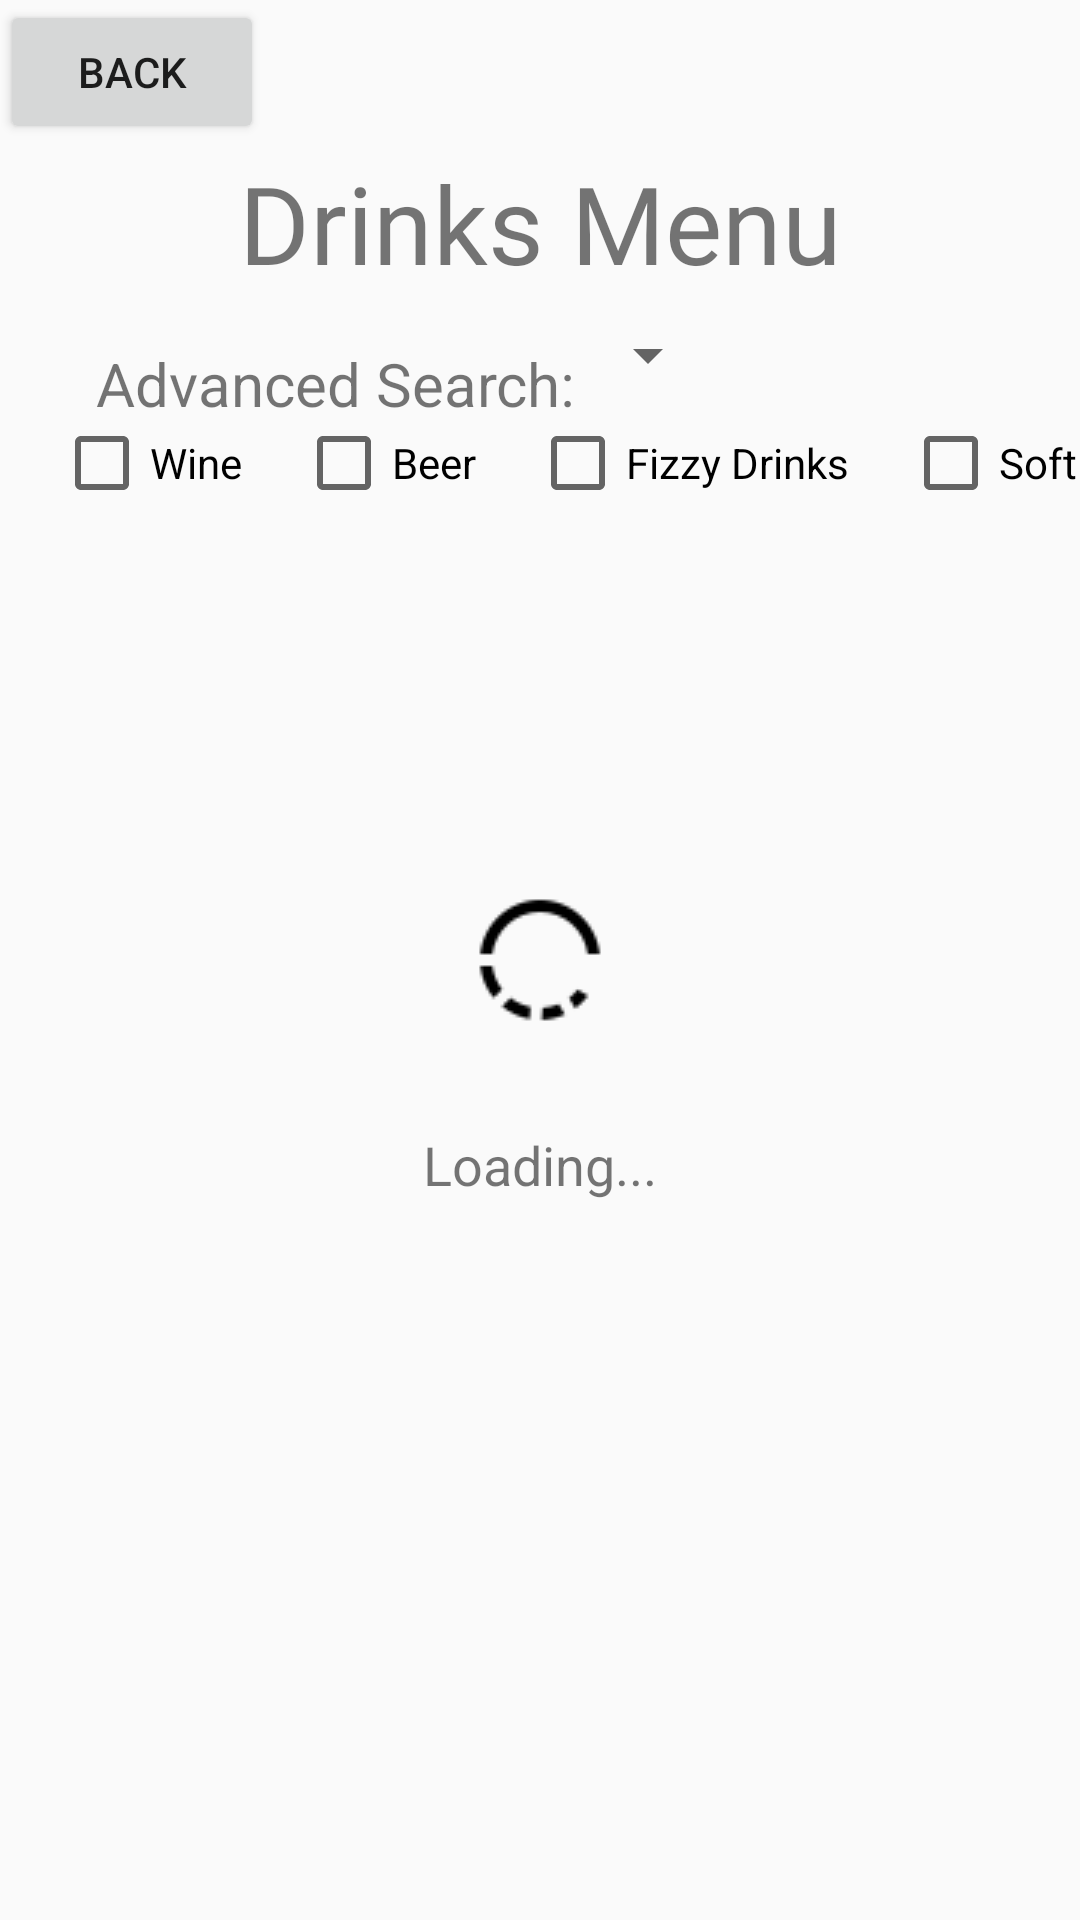

The Android layout XML behind this screen, and the referenced resources:
<!-- AndroidManifest.xml: application theme AppTheme -->
<!-- res/layout/activity_drinks.xml -->
<?xml version="1.0" encoding="utf-8"?>

<androidx.constraintlayout.widget.ConstraintLayout xmlns:android="http://schemas.android.com/apk/res/android"
    xmlns:app="http://schemas.android.com/apk/res-auto"
    android:layout_width="match_parent"
    android:layout_height="wrap_content">

    <TextView
        android:id="@+id/textView"
        android:layout_width="wrap_content"
        android:layout_height="wrap_content"
        android:layout_marginTop="50dp"
        android:fontFamily="@font/adamina"
        android:text="@string/drinks_menu"
        android:textSize="36sp"
        app:layout_constraintEnd_toEndOf="parent"
        app:layout_constraintStart_toStartOf="parent"
        app:layout_constraintTop_toTopOf="parent" />

    <ImageView
        android:id="@+id/ivLoading"
        android:layout_width="48dp"
        android:layout_height="48dp"
        android:src="@drawable/loading"
        app:layout_constraintBottom_toBottomOf="parent"
        app:layout_constraintEnd_toEndOf="parent"
        app:layout_constraintStart_toStartOf="parent"
        app:layout_constraintTop_toTopOf="parent" />

    <ImageView
        android:id="@+id/ivNoresults"
        android:layout_width="48dp"
        android:layout_height="48dp"
        android:src="@drawable/noresults"
        android:visibility="invisible"
        app:layout_constraintBottom_toBottomOf="parent"
        app:layout_constraintEnd_toEndOf="parent"
        app:layout_constraintStart_toStartOf="parent"
        app:layout_constraintTop_toTopOf="parent" />

    <TextView
        android:id="@+id/tvLoading"
        android:layout_width="wrap_content"
        android:layout_height="wrap_content"
        android:layout_marginTop="32dp"
        android:text="@string/loading_text"
        android:textSize="18sp"
        app:layout_constraintEnd_toEndOf="parent"
        app:layout_constraintStart_toStartOf="parent"
        app:layout_constraintTop_toBottomOf="@+id/ivLoading" />

    <TextView
        android:id="@+id/tvNoresults"
        android:layout_width="wrap_content"
        android:layout_height="wrap_content"
        android:layout_marginTop="32dp"
        android:text="@string/no_results"
        android:textSize="18sp"
        android:visibility="invisible"
        app:layout_constraintEnd_toEndOf="parent"
        app:layout_constraintStart_toStartOf="parent"
        app:layout_constraintTop_toBottomOf="@+id/ivNoresults" />

    <TextView
        android:id="@+id/tvContactUs"
        android:layout_width="wrap_content"
        android:layout_height="wrap_content"
        android:layout_marginTop="32dp"
        android:text="@string/no_results_contact"
        android:textSize="18sp"
        android:visibility="invisible"
        app:layout_constraintEnd_toEndOf="parent"
        app:layout_constraintStart_toStartOf="parent"
        app:layout_constraintTop_toBottomOf="@+id/tvNoresults" />


    <androidx.recyclerview.widget.RecyclerView
        android:id="@+id/rvDrinks"
        android:layout_width="409dp"
        android:layout_height="678dp"
        android:layout_marginTop="8dp"
        android:layout_marginBottom="2dp"
        app:layout_constraintBottom_toBottomOf="parent"
        app:layout_constraintEnd_toEndOf="parent"
        app:layout_constraintStart_toStartOf="parent"
        app:layout_constraintTop_toBottomOf="@+id/tvNotice" />

    
    <TextView
        android:id="@+id/tvSpinner"
        android:layout_width="wrap_content"
        android:layout_height="wrap_content"
        android:layout_marginStart="32dp"
        android:layout_marginTop="16dp"
        android:text="@string/filter_dropdown"
        android:textSize="20dp"
        app:layout_constraintStart_toStartOf="parent"
        app:layout_constraintTop_toBottomOf="@+id/textView" />

    <Spinner
        android:id="@+id/spMeals"
        android:layout_width="wrap_content"
        android:layout_height="wrap_content"
        android:layout_marginTop="8dp"
        android:textSize="20dp"
        app:layout_constraintStart_toEndOf="@+id/tvSpinner"
        app:layout_constraintTop_toBottomOf="@+id/textView" />


    <CheckBox
        android:id="@+id/checkBoxWine"
        android:layout_width="wrap_content"
        android:layout_height="wrap_content"
        android:layout_marginStart="18dp"
        android:layout_marginTop="8dp"
        android:text="@string/wine"
        app:layout_constraintStart_toStartOf="parent"
        app:layout_constraintTop_toBottomOf="@+id/spMeals" />

    <CheckBox
        android:id="@+id/checkBoxBeer"
        android:layout_width="wrap_content"
        android:layout_height="wrap_content"
        android:layout_marginStart="18dp"
        android:layout_marginTop="8dp"
        android:text="@string/beer"
        app:layout_constraintStart_toEndOf="@id/checkBoxWine"
        app:layout_constraintTop_toBottomOf="@+id/spMeals" />

    <CheckBox
        android:id="@+id/checkBoxFizzy"
        android:layout_width="wrap_content"
        android:layout_height="wrap_content"
        android:layout_marginStart="18dp"
        android:layout_marginTop="8dp"
        android:text="@string/fizzy"
        app:layout_constraintStart_toEndOf="@id/checkBoxBeer"
        app:layout_constraintTop_toBottomOf="@+id/spMeals" />

    <CheckBox
        android:id="@+id/checkBoxSoft"
        android:layout_width="wrap_content"
        android:layout_height="wrap_content"
        android:layout_marginStart="18dp"
        android:layout_marginTop="8dp"
        android:text="@string/soft"
        app:layout_constraintStart_toEndOf="@id/checkBoxFizzy"
        app:layout_constraintTop_toBottomOf="@+id/spMeals" />

    <TextView
        android:id="@+id/tvNotice"
        android:layout_width="0dp"
        android:layout_height="wrap_content"
        android:layout_marginStart="32dp"
        android:layout_marginTop="8dp"
        android:layout_marginEnd="32dp"
        android:text="@string/currency_notice"
        android:textSize="12sp"
        android:textStyle="italic"
        android:visibility="invisible"
        app:layout_constraintEnd_toEndOf="parent"
        app:layout_constraintStart_toStartOf="parent"
        app:layout_constraintTop_toBottomOf="@+id/radiogroup" />

    <RadioGroup
        android:id="@+id/radiogroup"
        android:layout_width="wrap_content"
        android:layout_height="wrap_content"
        android:layout_marginStart="20dp"
        android:orientation="horizontal"
        app:layout_constraintStart_toStartOf="parent"
        app:layout_constraintTop_toBottomOf="@+id/spMeals">

        <RadioButton
            android:id="@+id/radioBtnEuro"
            android:layout_width="wrap_content"
            android:layout_height="wrap_content"
            android:layout_marginStart="20dp"
            android:layout_marginTop="16dp"
            android:checked="true"
            android:text="@string/euro"
            android:visibility="invisible" />

        <RadioButton
            android:id="@+id/radioBtnKuna"
            android:layout_width="wrap_content"
            android:layout_height="wrap_content"
            android:layout_marginStart="20dp"
            android:layout_marginTop="16dp"
            android:text="@string/kuna"
            android:visibility="invisible" />

    </RadioGroup>


    <Button
        android:id="@+id/backBtn"
        android:layout_width="wrap_content"
        android:layout_height="wrap_content"
        android:text="@string/back"
        app:layout_constraintStart_toStartOf="parent"
        app:layout_constraintTop_toTopOf="parent" />
</androidx.constraintlayout.widget.ConstraintLayout>
<!-- resources referenced by this layout -->
<resources>
  <!-- drawable loading: png bitmap (drawable-v24, 824 bytes) -->
  <string name="back">Back</string>
  <string name="beer">Beer</string>
  <string name="currency_notice">All transactions are done in euros. The kuna conversion is just there for your reference.</string>
  <string name="drinks_menu">Drinks Menu</string>
  <string name="euro">Euro</string>
  <string name="filter_dropdown">Advanced Search:</string>
  <string name="fizzy">Fizzy Drinks</string>
  <string name="kuna">Kuna</string>
  <string name="loading_text">Loading...</string>
  <string name="no_results">No results found</string>
  <string name="no_results_contact">Contact us for more information.</string>
  <string name="soft">Soft Drinks</string>
  <string name="wine">Wine</string>
  <style name="AppTheme" parent="Theme.AppCompat.Light.NoActionBar">
          
          <item name="colorPrimary">@color/colorPrimary</item>
          <item name="colorPrimaryDark">@color/colorPrimaryDark</item>
          <item name="colorAccent">@color/colorAccent</item>
      </style>
  <color name="colorPrimary">#5e5e5c</color>
  <color name="colorPrimaryDark">#30302f</color>
  <color name="colorAccent">#D81B60</color>
</resources>
